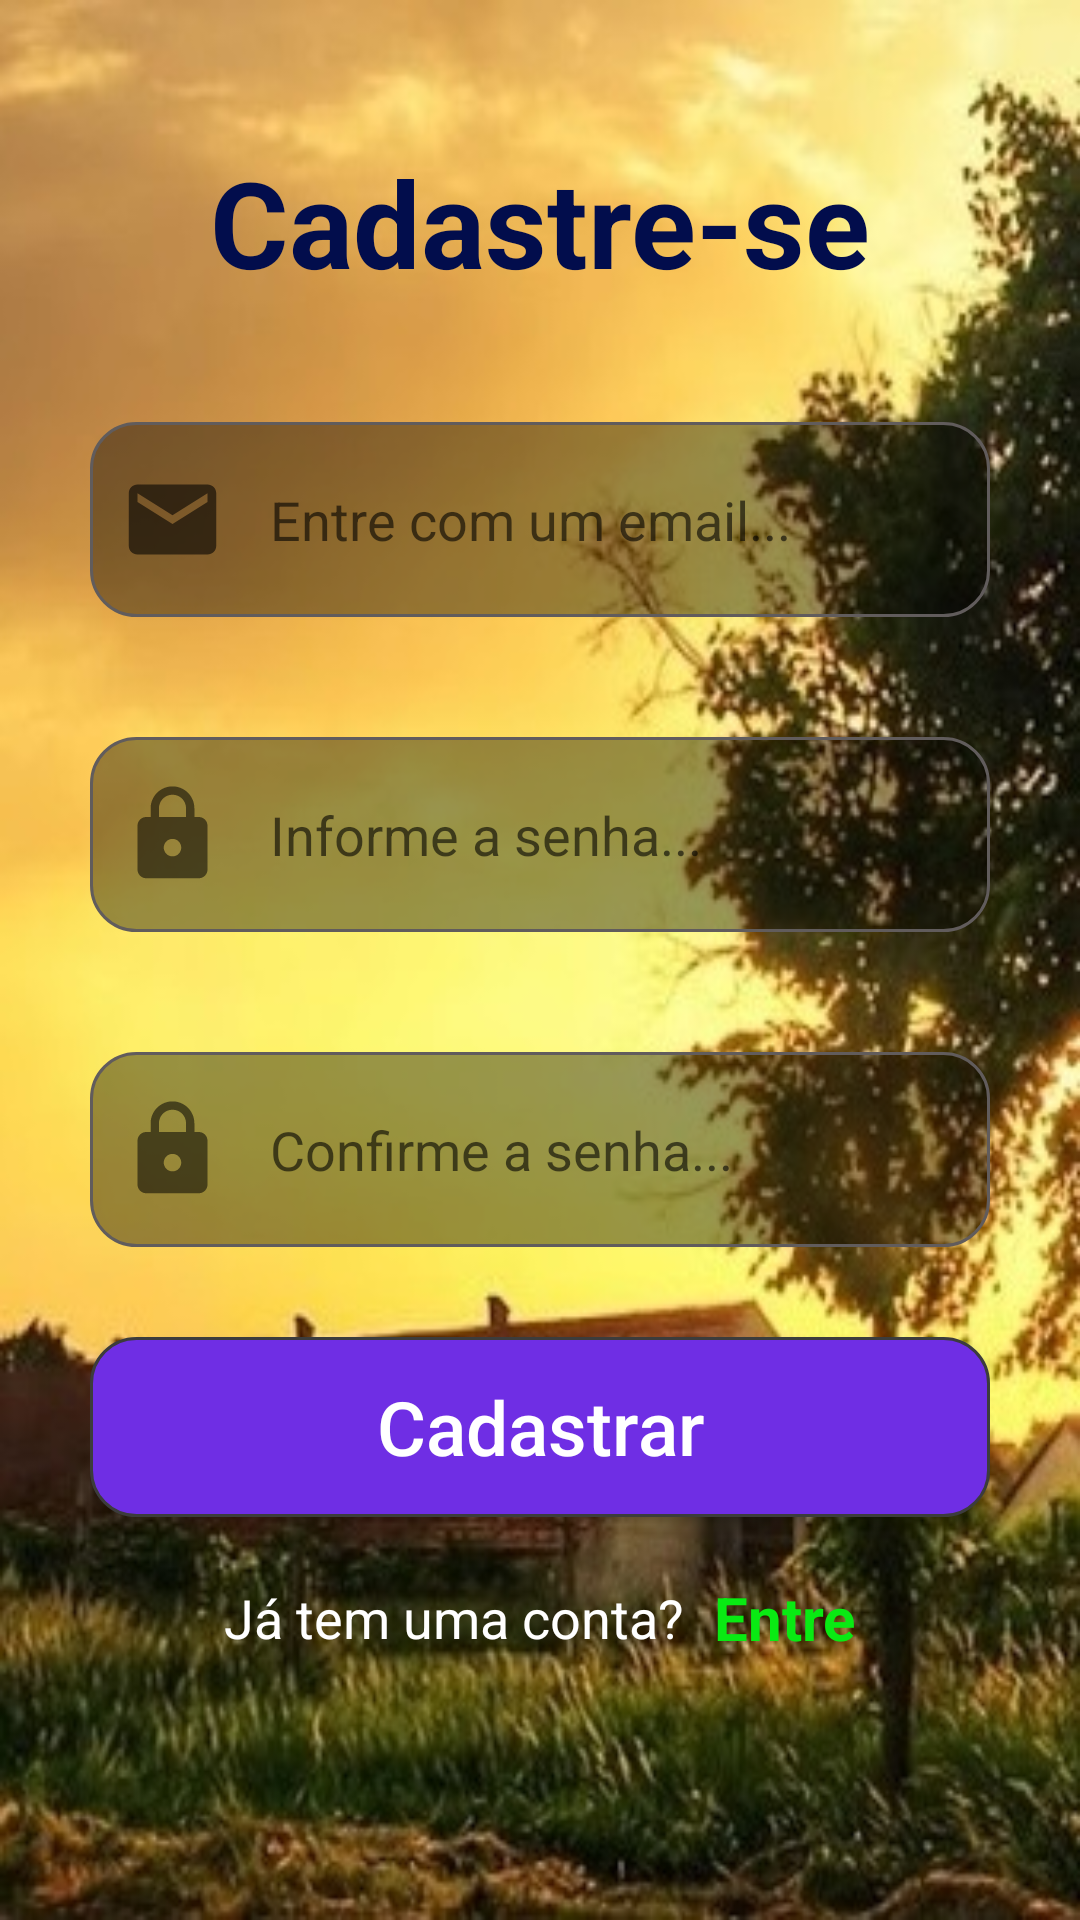

Write the Android layout XML for this screen, with the resource values it uses.
<!-- AndroidManifest.xml: application theme Theme.FazenTech5 -->
<!-- res/layout/signup.xml -->
<?xml version="1.0" encoding="utf-8"?>
<LinearLayout
    xmlns:android="http://schemas.android.com/apk/res/android"
    android:layout_width="match_parent"
    android:layout_height="match_parent"
    android:gravity="center"
    android:orientation="vertical"
    android:background="@drawable/background"
    android:paddingHorizontal="30dp">

    <TextView
        android:layout_width="wrap_content"
        android:layout_height="wrap_content"
        android:text="Cadastre-se"
        android:textColor="#020D4C"
        android:textStyle="bold"
        android:textSize="40dp"/>

    <RelativeLayout
        android:layout_width="match_parent"
        android:layout_height="wrap_content"
        android:layout_marginTop="40dp">
        <EditText
            android:id="@+id/email"
            android:layout_width="match_parent"
            android:layout_height="65dp"
            android:hint="Entre com um email..."
            android:paddingVertical="15dp"
            android:textColor="#000000"
            android:inputType="textEmailAddress"
            android:paddingLeft="60dp"
            android:background="@drawable/rectangular_field"/>
        <ImageView
            android:layout_width="35dp"
            android:layout_height="35dp"
            android:layout_marginLeft="10dp"
            android:background="@drawable/ic_email"
            android:layout_alignParentLeft="true"
            android:layout_centerInParent="true"/>
    </RelativeLayout>

    <RelativeLayout
        android:layout_width="match_parent"
        android:layout_height="wrap_content"
        android:layout_marginTop="40dp">
        <EditText
            android:id="@+id/password1"
            android:layout_width="match_parent"
            android:layout_height="65dp"
            android:hint="Informe a senha..."
            android:paddingVertical="15dp"
            android:textColor="#000000"
            android:inputType="textPassword"
            android:paddingLeft="60dp"
            android:background="@drawable/rectangular_field"/>
        <ImageView
            android:layout_width="35dp"
            android:layout_height="35dp"
            android:layout_marginLeft="10dp"
            android:background="@drawable/ic_lock"
            android:layout_alignParentLeft="true"
            android:layout_centerInParent="true"/>
    </RelativeLayout>

    <RelativeLayout
        android:layout_width="match_parent"
        android:layout_height="wrap_content"
        android:layout_marginTop="40dp">
        <EditText
            android:id="@+id/password2"
            android:layout_width="match_parent"
            android:layout_height="65dp"
            android:hint="Confirme a senha..."
            android:paddingVertical="15dp"
            android:textColor="#000000"
            android:inputType="textPassword"
            android:paddingLeft="60dp"
            android:background="@drawable/rectangular_field"/>
        <ImageView
            android:layout_width="35dp"
            android:layout_height="35dp"
            android:layout_marginLeft="10dp"
            android:background="@drawable/ic_lock"
            android:layout_alignParentLeft="true"
            android:layout_centerInParent="true"/>
    </RelativeLayout>

    <Button
        android:id="@+id/register"
        android:layout_width="match_parent"
        android:layout_height="60dp"
        android:background="@drawable/round_button"
        android:text="Cadastrar"
        android:textColor="#ffffff"
        android:layout_marginTop="30dp"
        android:textSize="25dp"
        android:textAllCaps="false"/>
    <LinearLayout
        android:layout_width="wrap_content"
        android:layout_height="wrap_content"
        android:orientation="horizontal"
        android:gravity="center"
        android:layout_marginTop="20dp"
        android:layout_marginBottom="40dp">
        <TextView
            android:layout_width="wrap_content"
            android:layout_height="wrap_content"
            android:text="Já tem uma conta?"
            android:textColor="#ffffff"
            android:textSize="18dp"/>
        <TextView
            android:id="@+id/signInTv"
            android:layout_width="wrap_content"
            android:layout_height="wrap_content"
            android:text="Entre"
            android:layout_marginLeft="10dp"
            android:textStyle="bold"
            android:textColor="#09EA13"
            android:textSize="20dp"/>
    </LinearLayout>

</LinearLayout>
<!-- resources referenced by this layout -->
<resources>
  <!-- drawable background: jpg bitmap (drawable, 56166 bytes) -->
  <!-- drawable ic_email (drawable) -->
  <vector android:alpha="0.98" android:autoMirrored="true"
      android:height="30dp" android:tint="?attr/colorControlNormal"
      android:viewportHeight="24" android:viewportWidth="24"
      android:width="30dp" xmlns:android="http://schemas.android.com/apk/res/android">
      <path android:fillColor="@android:color/white" android:pathData="M20,4L4,4c-1.1,0 -1.99,0.9 -1.99,2L2,18c0,1.1 0.9,2 2,2h16c1.1,0 2,-0.9 2,-2L22,6c0,-1.1 -0.9,-2 -2,-2zM20,8l-8,5 -8,-5L4,6l8,5 8,-5v2z"/>
  </vector>
  <!-- drawable ic_lock (drawable) -->
  <vector android:alpha="0.9" android:autoMirrored="true"
      android:height="30dp" android:tint="?attr/colorControlNormal"
      android:viewportHeight="24" android:viewportWidth="24"
      android:width="30dp" xmlns:android="http://schemas.android.com/apk/res/android">
      <path android:fillColor="@android:color/white" android:pathData="M18,8h-1L17,6c0,-2.76 -2.24,-5 -5,-5S7,3.24 7,6v2L6,8c-1.1,0 -2,0.9 -2,2v10c0,1.1 0.9,2 2,2h12c1.1,0 2,-0.9 2,-2L20,10c0,-1.1 -0.9,-2 -2,-2zM12,17c-1.1,0 -2,-0.9 -2,-2s0.9,-2 2,-2 2,0.9 2,2 -0.9,2 -2,2zM15.1,8L8.9,8L8.9,6c0,-1.71 1.39,-3.1 3.1,-3.1 1.71,0 3.1,1.39 3.1,3.1v2z"/>
  </vector>
  <!-- drawable rectangular_field (drawable) -->
  <?xml version="1.0" encoding="utf-8"?>
  <shape xmlns:android="http://schemas.android.com/apk/res/android"
      android:shape="rectangle">
  
      <solid android:color="#66000000" />
      <stroke android:width="1dp" android:color="#615C5C" />
      <corners android:radius="15dp" />
  
  </shape>
  <!-- drawable round_button (drawable) -->
  <?xml version="1.0" encoding="utf-8"?>
  <shape xmlns:android="http://schemas.android.com/apk/res/android"
      android:shape="rectangle">
  
      <solid android:color="#6F2EE4" />
      <stroke android:width="1dp" android:color="#3c3c3c" />
      <corners android:radius="15dp" />
  
  </shape>
  <style name="Theme.FazenTech5" parent="Theme.MaterialComponents.DayNight.DarkActionBar">
          
          <item name="colorPrimary">@color/purple_500</item>
          <item name="colorPrimaryVariant">@color/purple_700</item>
          <item name="colorOnPrimary">@color/white</item>
          
          <item name="colorSecondary">@color/teal_200</item>
          <item name="colorSecondaryVariant">@color/teal_700</item>
          <item name="colorOnSecondary">@color/black</item>
          
          <item name="android:statusBarColor" tools:targetApi="l">?attr/colorPrimaryVariant</item>
          
          </style>
  <!-- not gathered from this repository: default colours our renderer supplied (Android Studio template values) -->
  <color name="purple_500">#FF6200EE</color>
  <color name="purple_700">#FF3700B3</color>
  <color name="teal_200">#FF03DAC5</color>
  <color name="teal_700">#FF018786</color>
  <color name="black">#FF000000</color>
  <color name="white">#FFFFFFFF</color>
</resources>
